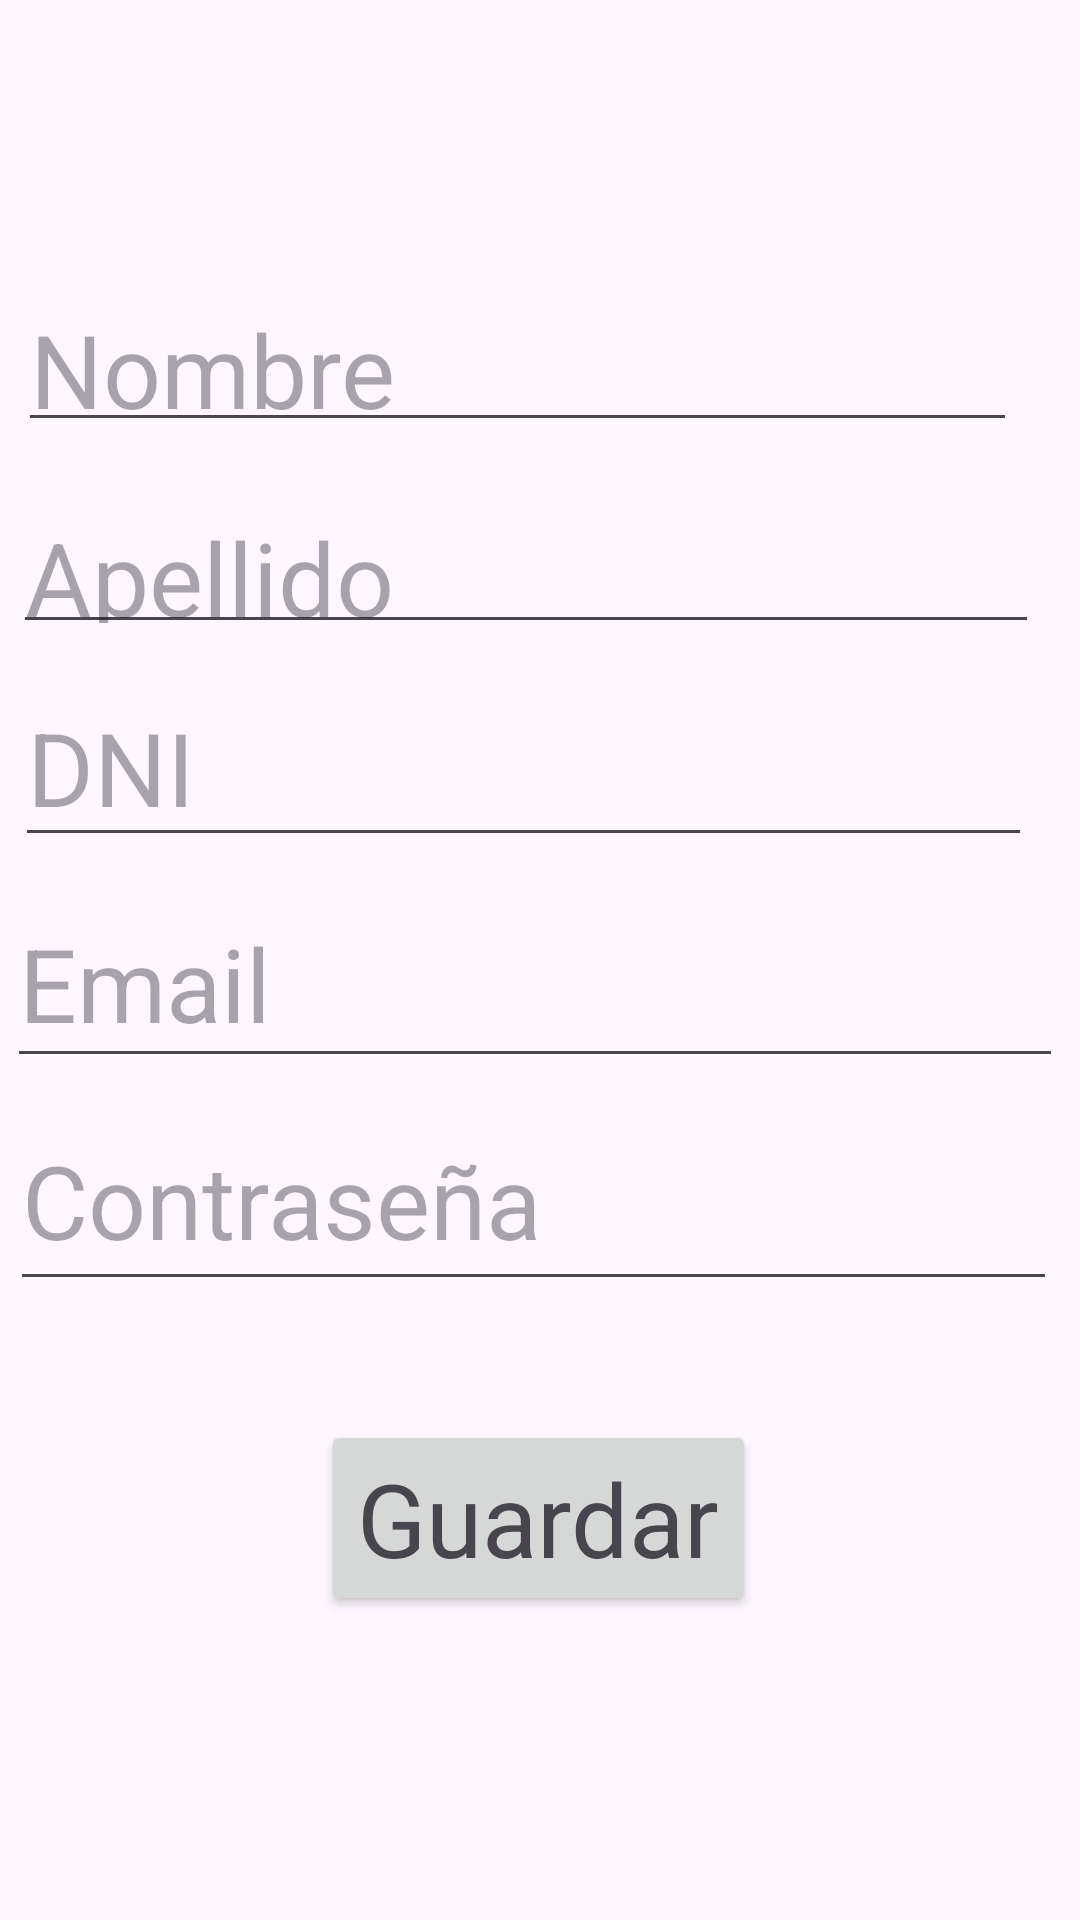

Layout XML and referenced resources for this Android screen:
<!-- AndroidManifest.xml: application theme Theme.LoguinUsandoArchivos -->
<!-- res/layout/activity_registro.xml -->
<?xml version="1.0" encoding="utf-8"?>
<androidx.constraintlayout.widget.ConstraintLayout xmlns:android="http://schemas.android.com/apk/res/android"
    xmlns:app="http://schemas.android.com/apk/res-auto"
    xmlns:tools="http://schemas.android.com/tools"
    android:layout_width="match_parent"
    android:layout_height="match_parent"
    tools:context=".RegistroActivity">

    <EditText
        android:id="@+id/etPass"
        android:layout_width="349dp"
        android:layout_height="70dp"
        android:ems="10"
        android:hint="Contraseña"
        android:inputType="textPassword"
        android:textAppearance="@style/TextAppearance.AppCompat.Display1"
        app:layout_constraintBottom_toBottomOf="parent"
        app:layout_constraintEnd_toEndOf="parent"
        app:layout_constraintHorizontal_bias="0.306"
        app:layout_constraintStart_toStartOf="parent"
        app:layout_constraintTop_toTopOf="parent"
        app:layout_constraintVertical_bias="0.638" />

    <EditText
        android:id="@+id/etNombre"
        android:layout_width="333dp"
        android:layout_height="57dp"
        android:ems="10"
        android:hint="Nombre"
        android:inputType="text"
        android:textAppearance="@style/TextAppearance.AppCompat.Display1"
        app:layout_constraintBottom_toBottomOf="parent"
        app:layout_constraintEnd_toEndOf="parent"
        app:layout_constraintHorizontal_bias="0.217"
        app:layout_constraintStart_toStartOf="parent"
        app:layout_constraintTop_toTopOf="parent"
        app:layout_constraintVertical_bias="0.155" />

    <EditText
        android:id="@+id/etApellido"
        android:layout_width="342dp"
        android:layout_height="55dp"
        android:ems="10"
        android:hint="Apellido"
        android:inputType="text"
        android:textAppearance="@style/TextAppearance.AppCompat.Display1"
        app:layout_constraintBottom_toBottomOf="parent"
        app:layout_constraintEnd_toEndOf="parent"
        app:layout_constraintHorizontal_bias="0.246"
        app:layout_constraintStart_toStartOf="parent"
        app:layout_constraintTop_toTopOf="parent"
        app:layout_constraintVertical_bias="0.273" />

    <EditText
        android:id="@+id/etDni"
        android:layout_width="339dp"
        android:layout_height="63dp"
        android:ems="10"
        android:hint="DNI"
        android:inputType="numberSigned"
        android:textAppearance="@style/TextAppearance.AppCompat.Display1"
        app:layout_constraintBottom_toBottomOf="parent"
        app:layout_constraintEnd_toEndOf="parent"
        app:layout_constraintHorizontal_bias="0.236"
        app:layout_constraintStart_toStartOf="parent"
        app:layout_constraintTop_toTopOf="parent"
        app:layout_constraintVertical_bias="0.386" />

    <EditText
        android:id="@+id/etMail"
        android:layout_width="352dp"
        android:layout_height="66dp"
        android:ems="10"
        android:hint="Email"
        android:inputType="text"
        android:textAppearance="@style/TextAppearance.AppCompat.Display1"
        app:layout_constraintBottom_toBottomOf="parent"
        app:layout_constraintEnd_toEndOf="parent"
        app:layout_constraintHorizontal_bias="0.288"
        app:layout_constraintStart_toStartOf="parent"
        app:layout_constraintTop_toTopOf="parent"
        app:layout_constraintVertical_bias="0.511" />

    <Button
        android:id="@+id/btGuardar"
        android:layout_width="wrap_content"
        android:layout_height="wrap_content"
        android:text="Guardar"
        android:textAppearance="@style/TextAppearance.AppCompat.Display1"
        app:layout_constraintBottom_toBottomOf="parent"
        app:layout_constraintEnd_toEndOf="parent"
        app:layout_constraintHorizontal_bias="0.497"
        app:layout_constraintStart_toStartOf="parent"
        app:layout_constraintTop_toBottomOf="@+id/etPass"
        app:layout_constraintVertical_bias="0.281" />
</androidx.constraintlayout.widget.ConstraintLayout>
<!-- resources referenced by this layout -->
<resources>
  <style name="Theme.LoguinUsandoArchivos" parent="Base.Theme.LoguinUsandoArchivos" />
  <style name="Base.Theme.LoguinUsandoArchivos" parent="Theme.Material3.DayNight.NoActionBar">
          
          
      </style>
</resources>
